Dataset: classification_dataset (GitHub, dineep657/brain-tumer-segementation-system). Classes: glioma, meningioma, no tumor, pituitary tumor.

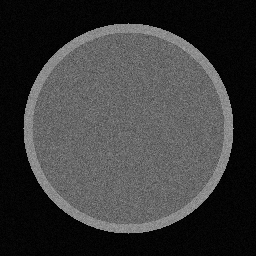
Label: no tumor

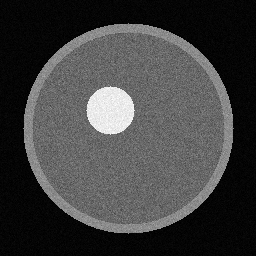
Label: glioma

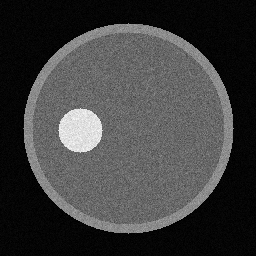
Label: meningioma

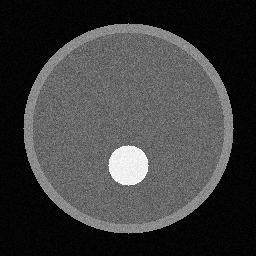
Label: pituitary tumor

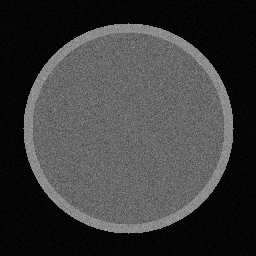
Label: no tumor

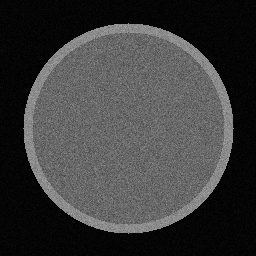
Label: no tumor
